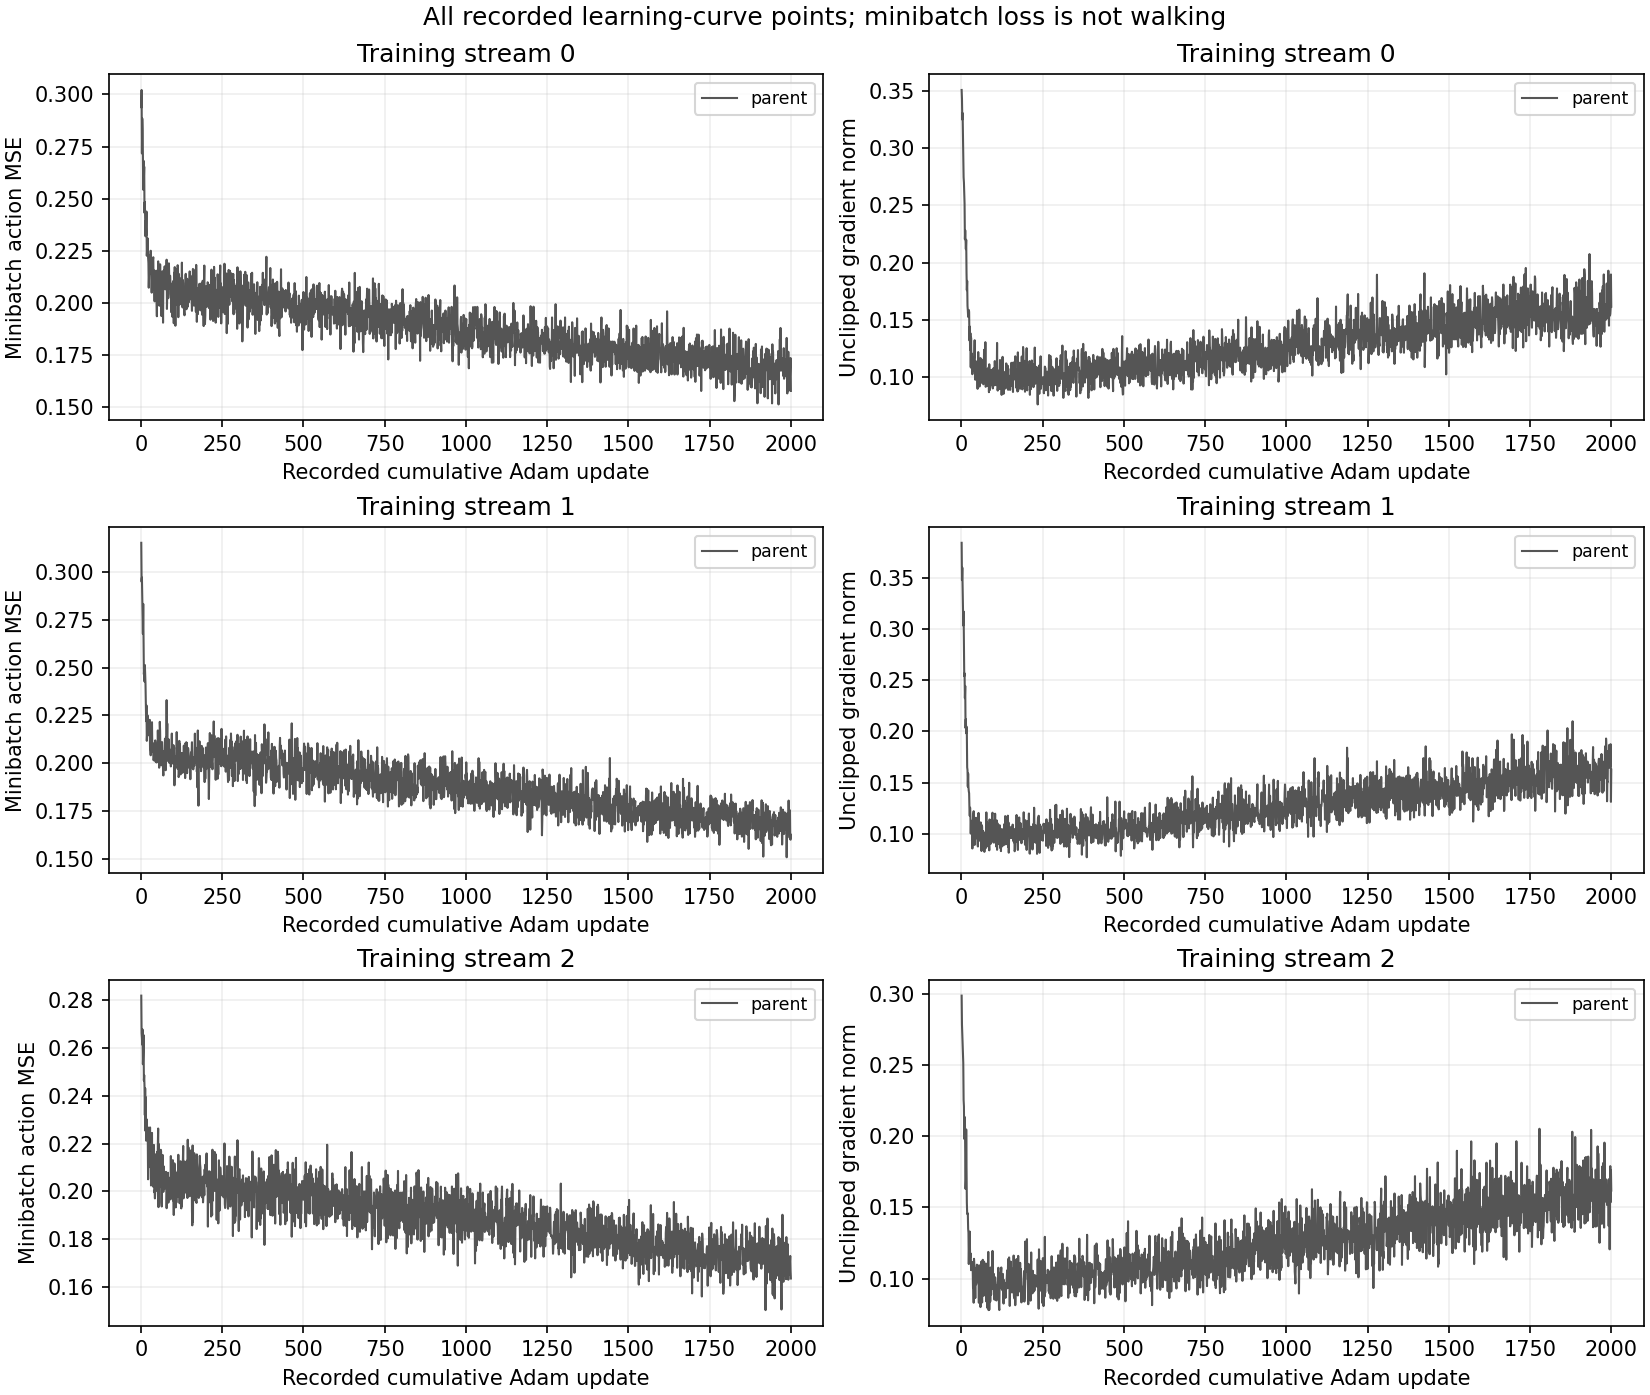

The table this chart was drawn from, first rows:
artifact, tag, update, fit_update, action_mse, proximal_loss, total_loss, unclipped_gradient_norm, stream, point, arm, partial
learning/s0_parent.json, s0_parent, 1, 1, 0.2939, 0.0, 0.2939, 0.3506, 0, parent, parent, False
learning/s0_parent.json, s0_parent, 2, 2, 0.3022, 0.0, 0.3022, 0.3427, 0, parent, parent, False
learning/s0_parent.json, s0_parent, 3, 3, 0.2717, 0.0, 0.2717, 0.3248, 0, parent, parent, False
learning/s0_parent.json, s0_parent, 4, 4, 0.2885, 0.0, 0.2885, 0.3305, 0, parent, parent, False
learning/s0_parent.json, s0_parent, 5, 5, 0.2829, 0.0, 0.2829, 0.3121, 0, parent, parent, False
learning/s0_parent.json, s0_parent, 6, 6, 0.271, 0.0, 0.271, 0.2949, 0, parent, parent, False
learning/s0_parent.json, s0_parent, 7, 7, 0.2543, 0.0, 0.2543, 0.2745, 0, parent, parent, False
learning/s0_parent.json, s0_parent, 8, 8, 0.2682, 0.0, 0.2682, 0.27, 0, parent, parent, False
learning/s0_parent.json, s0_parent, 9, 9, 0.2595, 0.0, 0.2595, 0.2587, 0, parent, parent, False
learning/s0_parent.json, s0_parent, 10, 10, 0.2653, 0.0, 0.2653, 0.2513, 0, parent, parent, False
learning/s0_parent.json, s0_parent, 11, 11, 0.2432, 0.0, 0.2432, 0.2203, 0, parent, parent, False
learning/s0_parent.json, s0_parent, 12, 12, 0.2484, 0.0, 0.2484, 0.2282, 0, parent, parent, False
learning/s0_parent.json, s0_parent, 13, 13, 0.2412, 0.0, 0.2412, 0.2194, 0, parent, parent, False
learning/s0_parent.json, s0_parent, 14, 14, 0.2319, 0.0, 0.2319, 0.2117, 0, parent, parent, False
learning/s0_parent.json, s0_parent, 15, 15, 0.2395, 0.0, 0.2395, 0.2198, 0, parent, parent, False
learning/s0_parent.json, s0_parent, 16, 16, 0.2323, 0.0, 0.2323, 0.1909, 0, parent, parent, False
learning/s0_parent.json, s0_parent, 17, 17, 0.2438, 0.0, 0.2438, 0.1758, 0, parent, parent, False
learning/s0_parent.json, s0_parent, 18, 18, 0.2226, 0.0, 0.2226, 0.184, 0, parent, parent, False
learning/s0_parent.json, s0_parent, 19, 19, 0.2253, 0.0, 0.2253, 0.1622, 0, parent, parent, False
learning/s0_parent.json, s0_parent, 20, 20, 0.2262, 0.0, 0.2262, 0.1582, 0, parent, parent, False
learning/s0_parent.json, s0_parent, 21, 21, 0.2309, 0.0, 0.2309, 0.1526, 0, parent, parent, False
learning/s0_parent.json, s0_parent, 22, 22, 0.2217, 0.0, 0.2217, 0.155, 0, parent, parent, False
learning/s0_parent.json, s0_parent, 23, 23, 0.2191, 0.0, 0.2191, 0.1586, 0, parent, parent, False
learning/s0_parent.json, s0_parent, 24, 24, 0.2073, 0.0, 0.2073, 0.157, 0, parent, parent, False
learning/s0_parent.json, s0_parent, 25, 25, 0.2126, 0.0, 0.2126, 0.132, 0, parent, parent, False
learning/s0_parent.json, s0_parent, 26, 26, 0.2187, 0.0, 0.2187, 0.1441, 0, parent, parent, False
learning/s0_parent.json, s0_parent, 27, 27, 0.223, 0.0, 0.223, 0.1238, 0, parent, parent, False
learning/s0_parent.json, s0_parent, 28, 28, 0.2181, 0.0, 0.2181, 0.1383, 0, parent, parent, False
learning/s0_parent.json, s0_parent, 29, 29, 0.2138, 0.0, 0.2138, 0.1086, 0, parent, parent, False
learning/s0_parent.json, s0_parent, 30, 30, 0.225, 0.0, 0.225, 0.1344, 0, parent, parent, False
learning/s0_parent.json, s0_parent, 31, 31, 0.218, 0.0, 0.218, 0.1081, 0, parent, parent, False
learning/s0_parent.json, s0_parent, 32, 32, 0.2179, 0.0, 0.2179, 0.1206, 0, parent, parent, False
learning/s0_parent.json, s0_parent, 33, 33, 0.2049, 0.0, 0.2049, 0.1138, 0, parent, parent, False
learning/s0_parent.json, s0_parent, 34, 34, 0.2174, 0.0, 0.2174, 0.1025, 0, parent, parent, False
learning/s0_parent.json, s0_parent, 35, 35, 0.2146, 0.0, 0.2146, 0.1139, 0, parent, parent, False
learning/s0_parent.json, s0_parent, 36, 36, 0.2117, 0.0, 0.2117, 0.1064, 0, parent, parent, False
learning/s0_parent.json, s0_parent, 37, 37, 0.2211, 0.0, 0.2211, 0.1142, 0, parent, parent, False
learning/s0_parent.json, s0_parent, 38, 38, 0.2219, 0.0, 0.2219, 0.106, 0, parent, parent, False
learning/s0_parent.json, s0_parent, 39, 39, 0.2063, 0.0, 0.2063, 0.1162, 0, parent, parent, False
learning/s0_parent.json, s0_parent, 40, 40, 0.2156, 0.0, 0.2156, 0.1181, 0, parent, parent, False
learning/s0_parent.json, s0_parent, 41, 41, 0.2085, 0.0, 0.2085, 0.1322, 0, parent, parent, False
learning/s0_parent.json, s0_parent, 42, 42, 0.2007, 0.0, 0.2007, 0.104, 0, parent, parent, False
learning/s0_parent.json, s0_parent, 43, 43, 0.2107, 0.0, 0.2107, 0.09771, 0, parent, parent, False
learning/s0_parent.json, s0_parent, 44, 44, 0.2059, 0.0, 0.2059, 0.09921, 0, parent, parent, False
learning/s0_parent.json, s0_parent, 45, 45, 0.2072, 0.0, 0.2072, 0.1136, 0, parent, parent, False
learning/s0_parent.json, s0_parent, 46, 46, 0.2124, 0.0, 0.2124, 0.1136, 0, parent, parent, False
learning/s0_parent.json, s0_parent, 47, 47, 0.2154, 0.0, 0.2154, 0.108, 0, parent, parent, False
learning/s0_parent.json, s0_parent, 48, 48, 0.2015, 0.0, 0.2015, 0.1053, 0, parent, parent, False
learning/s0_parent.json, s0_parent, 49, 49, 0.1935, 0.0, 0.1935, 0.1047, 0, parent, parent, False
learning/s0_parent.json, s0_parent, 50, 50, 0.2114, 0.0, 0.2114, 0.08977, 0, parent, parent, False
learning/s0_parent.json, s0_parent, 51, 51, 0.1988, 0.0, 0.1988, 0.1085, 0, parent, parent, False
learning/s0_parent.json, s0_parent, 52, 52, 0.2078, 0.0, 0.2078, 0.1219, 0, parent, parent, False
learning/s0_parent.json, s0_parent, 53, 53, 0.2199, 0.0, 0.2199, 0.1105, 0, parent, parent, False
learning/s0_parent.json, s0_parent, 54, 54, 0.2075, 0.0, 0.2075, 0.1025, 0, parent, parent, False
learning/s0_parent.json, s0_parent, 55, 55, 0.2042, 0.0, 0.2042, 0.09926, 0, parent, parent, False
learning/s0_parent.json, s0_parent, 56, 56, 0.2119, 0.0, 0.2119, 0.09178, 0, parent, parent, False
learning/s0_parent.json, s0_parent, 57, 57, 0.1986, 0.0, 0.1986, 0.1056, 0, parent, parent, False
learning/s0_parent.json, s0_parent, 58, 58, 0.2019, 0.0, 0.2019, 0.1064, 0, parent, parent, False
learning/s0_parent.json, s0_parent, 59, 59, 0.2185, 0.0, 0.2185, 0.1166, 0, parent, parent, False
learning/s0_parent.json, s0_parent, 60, 60, 0.2061, 0.0, 0.2061, 0.1112, 0, parent, parent, False
... 5,940 more rows
